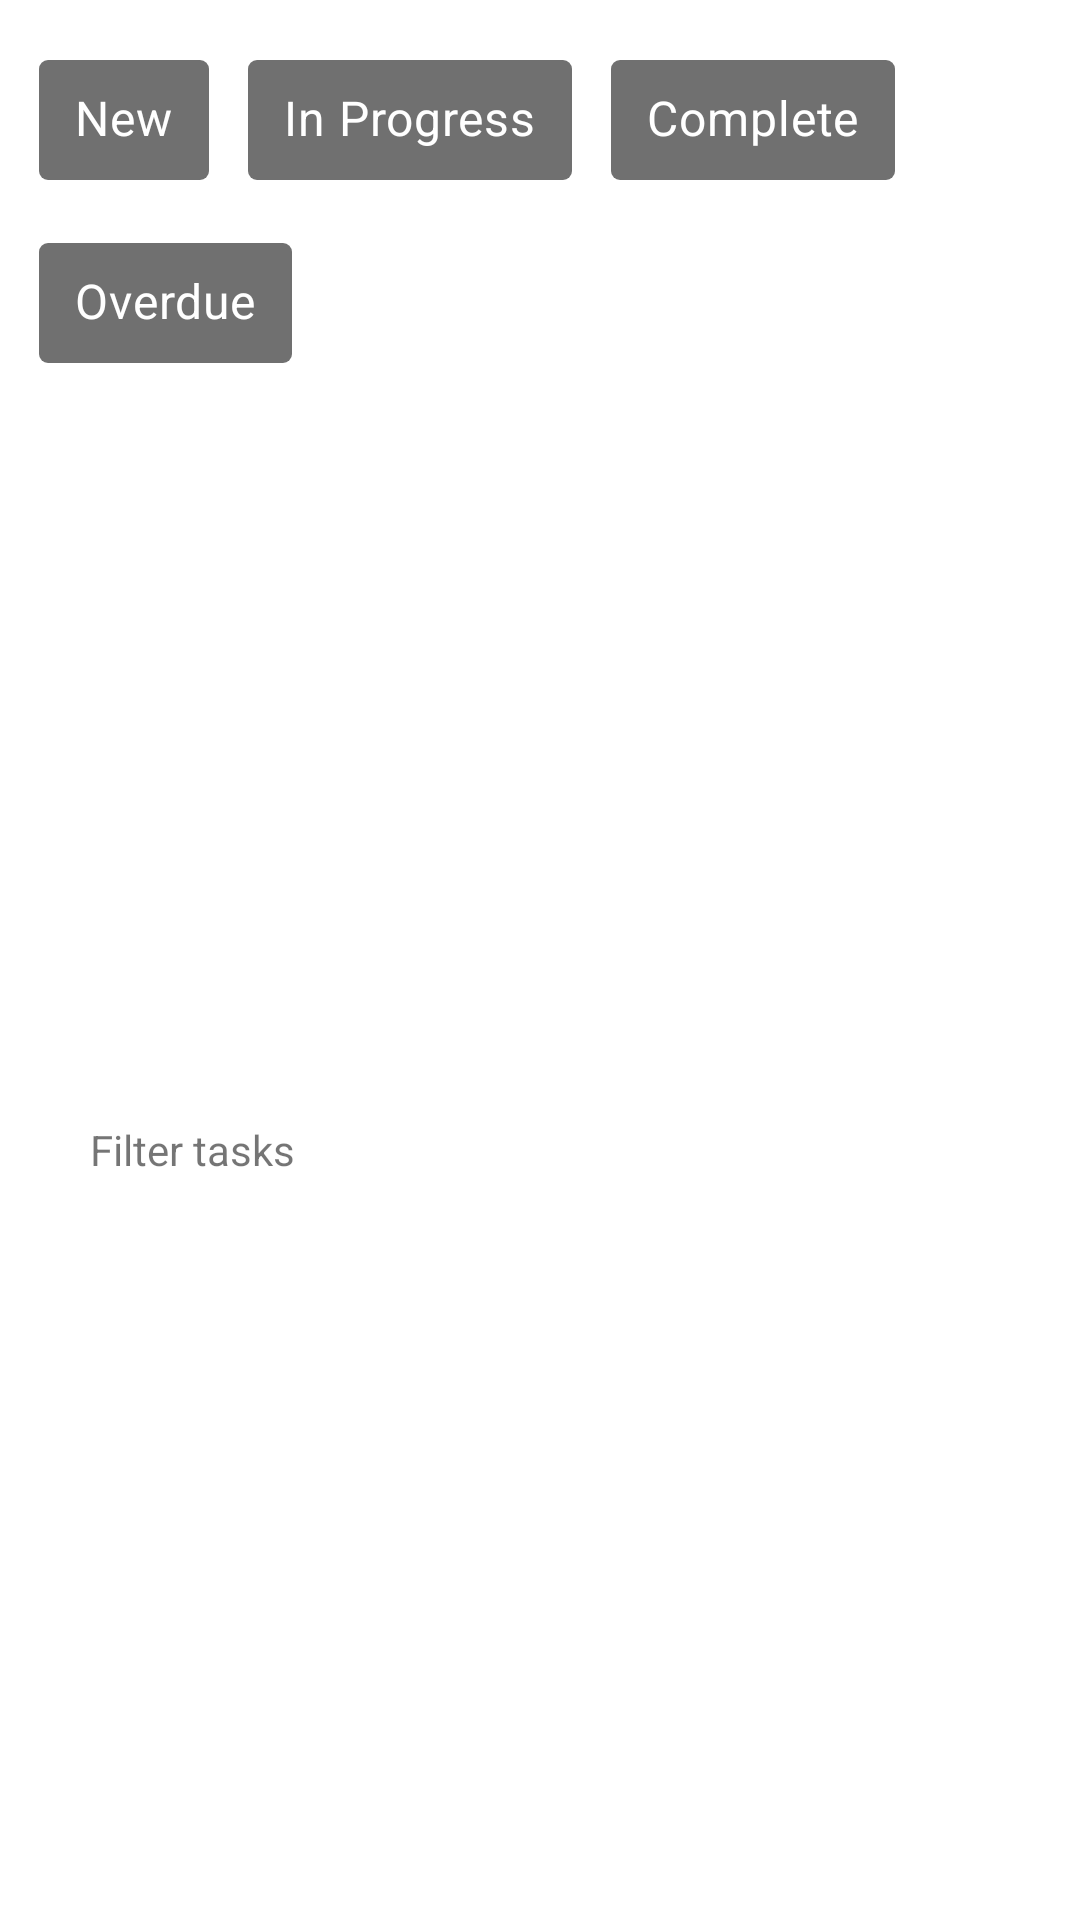

Android layout source for this screen:
<!-- AndroidManifest.xml: application theme Theme.Tasky -->
<!-- res/layout/view_filter.xml -->
<?xml version="1.0" encoding="utf-8"?>
<androidx.constraintlayout.widget.ConstraintLayout xmlns:android="http://schemas.android.com/apk/res/android"
    xmlns:app="http://schemas.android.com/apk/res-auto"
    android:layout_width="match_parent"
    android:layout_height="wrap_content"
    android:background="@color/colorWhite"
    android:id="@+id/my_tasks_filter">

    <com.google.android.material.chip.ChipGroup
        android:id="@+id/filter_chipGroup"
        android:theme="@style/task_filter_chipGroup_style"
        android:layout_width="match_parent"
        android:layout_height="wrap_content"
        android:layout_marginStart="13dp"
        android:layout_marginTop="16dp"
        android:layout_marginEnd="13dp"
        android:visibility="visible"
        app:chipSpacingHorizontal="13dp"
        app:chipSpacingVertical="13dp"
        app:layout_constraintEnd_toEndOf="parent"
        app:layout_constraintStart_toStartOf="parent"
        app:layout_constraintTop_toTopOf="parent"
        app:singleSelection="true">

        <com.google.android.material.chip.Chip
            android:id="@+id/new_chip"
            style="@style/task_filter_chip_style"
            android:layout_width="wrap_content"
            android:layout_height="wrap_content"
            android:text="@string/new_task"
            android:textSize="16sp"
            app:chipCornerRadius="3dp"
            app:chipMinHeight="40dp" />

        <com.google.android.material.chip.Chip
            android:id="@+id/in_progress_chip"
            style="@style/task_filter_chip_style"
            android:layout_width="wrap_content"
            android:layout_height="wrap_content"
            android:text="@string/in_progress"
            android:textSize="16sp"
            app:chipCornerRadius="3dp"
            app:chipMinHeight="40dp"/>

        <com.google.android.material.chip.Chip
            android:id="@+id/complete_chip"
            style="@style/task_filter_chip_style"
            android:layout_width="wrap_content"
            android:layout_height="wrap_content"
            android:text="@string/complete"
            android:textSize="16sp"
            app:chipCornerRadius="3dp"
            app:chipMinHeight="40dp" />

        <com.google.android.material.chip.Chip
            android:id="@+id/overdue_chip"
            style="@style/task_filter_chip_style"
            android:layout_width="wrap_content"
            android:layout_height="wrap_content"
            android:text="@string/overdue"
            android:textSize="16sp"
            app:chipCornerRadius="3dp"
            app:chipMinHeight="40dp" />

    </com.google.android.material.chip.ChipGroup>

    <View
        android:id="@+id/horizontal_line"
        android:layout_width="match_parent"
        android:layout_height="0.5dp"
        android:layout_marginStart="10dp"
        android:layout_marginTop="27dp"
        android:layout_marginEnd="10dp"
        android:background="@color/taskDark"
        android:visibility="gone"
        app:layout_constraintEnd_toEndOf="parent"
        app:layout_constraintStart_toStartOf="parent"
        app:layout_constraintTop_toBottomOf="@id/filter_chipGroup" />

    <TextView
        android:id="@+id/filter_text"
        android:layout_width="wrap_content"
        android:layout_height="wrap_content"
        android:layout_marginStart="30dp"
        android:layout_marginTop="14dp"
        android:layout_marginBottom="13dp"
        android:text="@string/filter_tasks"
        android:textSize="14sp"
        app:layout_constraintBottom_toBottomOf="parent"
        app:layout_constraintStart_toStartOf="parent"
        app:layout_constraintTop_toBottomOf="@id/horizontal_line" />

    <ImageView
        android:id="@+id/filter_arrow"
        android:layout_width="wrap_content"
        android:layout_height="wrap_content"
        android:layout_marginEnd="26dp"
        android:src="@drawable/ic_baseline_arrow_drop_down_24"
        app:layout_constraintBottom_toBottomOf="@id/filter_text"
        app:layout_constraintEnd_toEndOf="parent"
        app:layout_constraintTop_toTopOf="@id/filter_text" />

</androidx.constraintlayout.widget.ConstraintLayout>
<!-- resources referenced by this layout -->
<resources>
  <color name="colorWhite">#FFFFFF</color>
  <color name="taskDark">#333333</color>
  <string name="complete">Complete</string>
  <string name="filter_tasks">Filter tasks</string>
  <string name="in_progress">In Progress</string>
  <string name="new_task">New</string>
  <string name="overdue">Overdue</string>
  <style name="task_filter_chipGroup_style" parent="Theme.MaterialComponents.Light" />
  <style name="task_filter_chip_style" parent="Widget.MaterialComponents.Chip.Choice">
          <item name="chipBackgroundColor">@color/chip_background_color</item>
          <item name="android:textColor">@color/colorWhite</item>
      </style>
  <style name="Theme.Tasky" parent="Theme.MaterialComponents.DayNight.NoActionBar">
          
          <item name="colorPrimary">@color/generalBlueColor</item>
          <item name="colorPrimaryVariant">@color/colorPrimaryDark</item>
          <item name="colorOnPrimary">@color/white</item>
          
          <item name="colorSecondary">@color/teal_200</item>
          <item name="colorSecondaryVariant">@color/teal_700</item>
          <item name="colorOnSecondary">@color/black</item>
          
          <item name="android:statusBarColor" tools:targetApi="l">?attr/colorPrimaryVariant</item>
          
      </style>
  <color name="generalBlueColor">#2264F4</color>
  <color name="colorPrimaryDark">#00B2FF</color>
  <color name="white">#fff</color>
  <color name="teal_200">#FF03DAC5</color>
  <color name="teal_700">#FF018786</color>
  <color name="black">#FF000000</color>
</resources>
